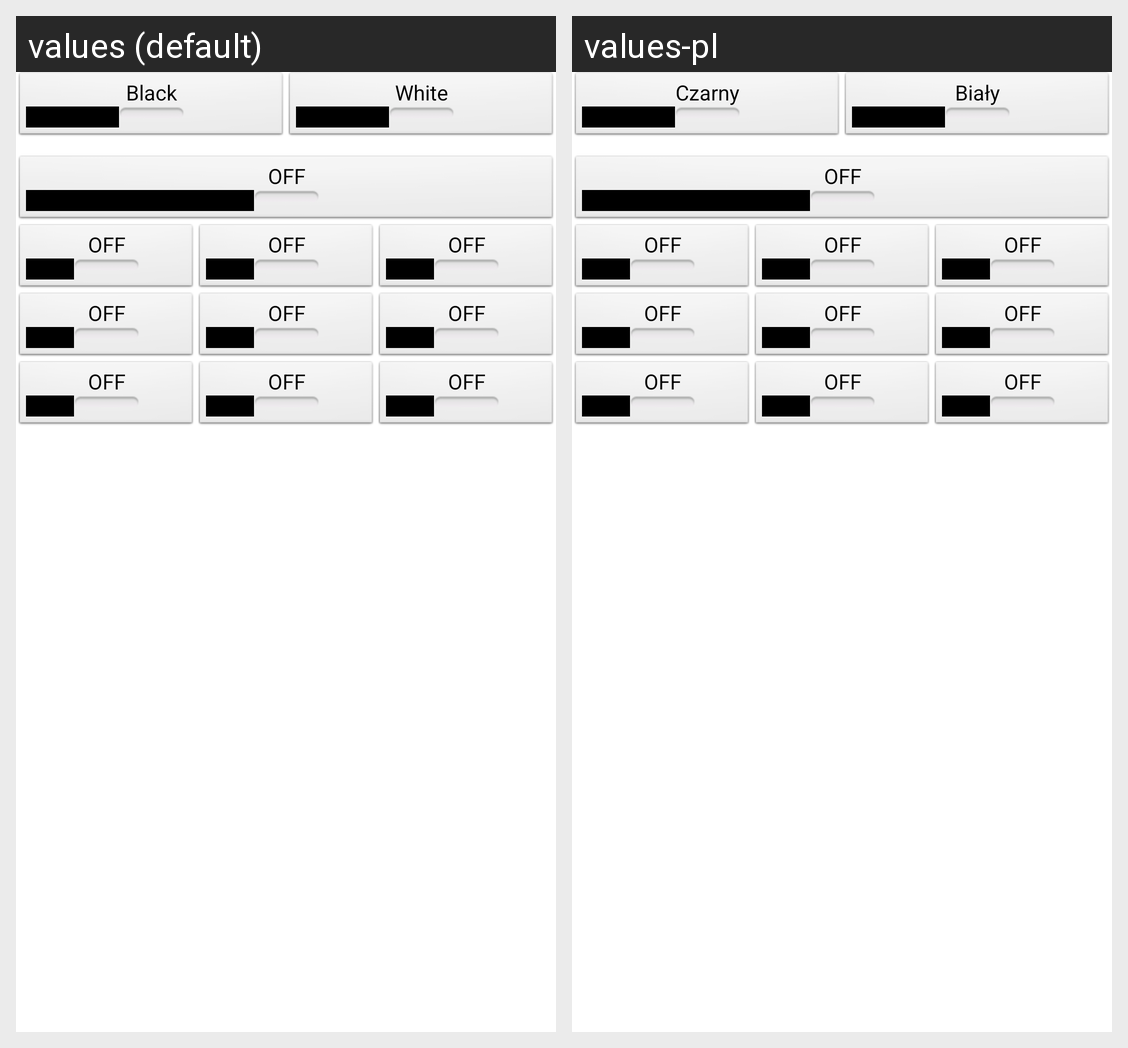

The Android screen above is rendered under two locales of the same app. Produce the string resources it draws, with the default and per-locale values.
Android screen res/layout/handicap_dialog.xml rendered under 2 locales, left to right: values (default), values-pl. Device: Nexus 5 (rendered at 1080×1920; each locale shown at half size, 540×960, under a caption strip naming it); theme AppTheme.
Strings drawn on this screen, with the default value and each locale's value (text and hints the layout hard-codes, and strings that could not be matched under every locale, appear in the picture but are not listed):

game_color_black
  values: Black
  values-pl: Czarny

game_color_white
  values: White
  values-pl: Biały
